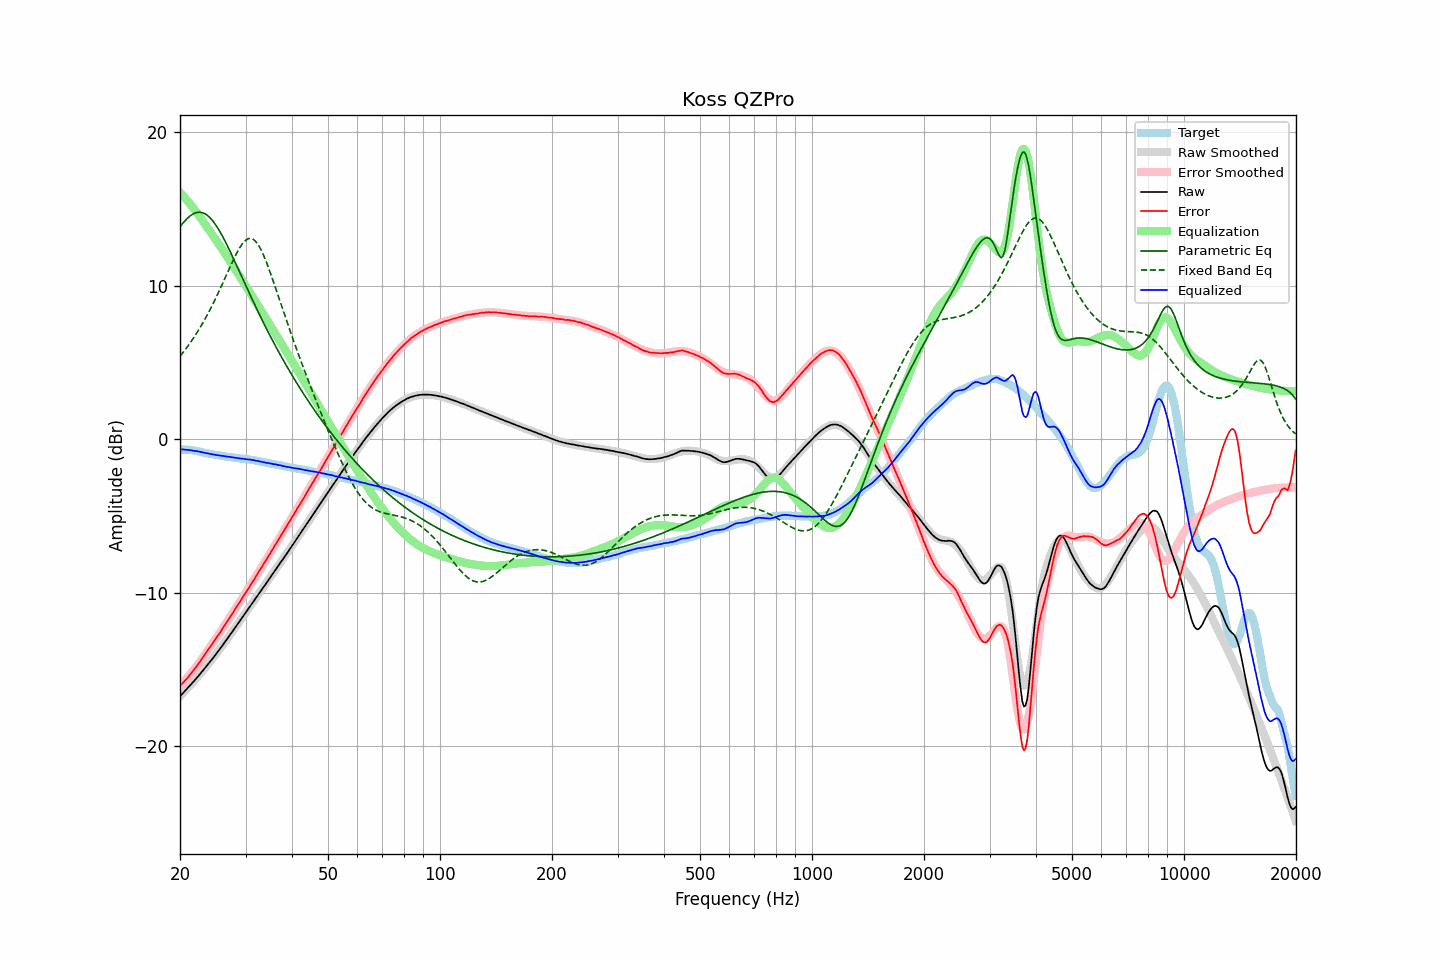

The table this chart was drawn from, first rows:
frequency, raw, error, smoothed, error_smoothed, equalization, parametric_eq, fixed_band_eq, equalized_raw, equalized_smoothed, target
20.00, -16.74, -16.06, -16.73, -16.08, 16.08, 13.84, 5.40, -0.66, -0.66, -0.68
20.20, -16.62, -15.94, -16.62, -15.96, 15.96, 13.97, 5.53, -0.66, -0.66, -0.68
20.40, -16.52, -15.84, -16.51, -15.84, 15.84, 14.09, 5.66, -0.67, -0.67, -0.68
20.61, -16.40, -15.72, -16.40, -15.72, 15.72, 14.21, 5.80, -0.68, -0.68, -0.68
20.81, -16.29, -15.61, -16.29, -15.60, 15.60, 14.32, 5.93, -0.69, -0.69, -0.68
21.02, -16.18, -15.50, -16.18, -15.48, 15.48, 14.42, 6.08, -0.70, -0.70, -0.68
21.23, -16.06, -15.36, -16.06, -15.35, 15.35, 14.51, 6.22, -0.71, -0.71, -0.70
21.44, -15.95, -15.24, -15.94, -15.22, 15.22, 14.59, 6.37, -0.73, -0.72, -0.71
21.66, -15.83, -15.10, -15.83, -15.09, 15.09, 14.66, 6.53, -0.74, -0.74, -0.73
21.87, -15.71, -14.97, -15.71, -14.95, 14.95, 14.71, 6.68, -0.76, -0.75, -0.75
22.09, -15.59, -14.83, -15.59, -14.82, 14.82, 14.75, 6.85, -0.77, -0.77, -0.76
22.31, -15.47, -14.68, -15.47, -14.68, 14.68, 14.77, 7.01, -0.79, -0.79, -0.79
22.54, -15.35, -14.54, -15.34, -14.54, 14.54, 14.78, 7.18, -0.81, -0.81, -0.81
22.76, -15.22, -14.39, -15.22, -14.39, 14.39, 14.77, 7.36, -0.83, -0.83, -0.83
22.99, -15.10, -14.24, -15.09, -14.24, 14.24, 14.75, 7.53, -0.86, -0.85, -0.86
23.22, -14.97, -14.08, -14.97, -14.09, 14.09, 14.71, 7.72, -0.88, -0.88, -0.89
23.45, -14.84, -13.92, -14.84, -13.94, 13.94, 14.65, 7.91, -0.90, -0.90, -0.92
23.69, -14.71, -13.78, -14.71, -13.79, 13.79, 14.58, 8.10, -0.92, -0.92, -0.93
23.92, -14.58, -13.63, -14.58, -13.64, 13.64, 14.49, 8.29, -0.94, -0.94, -0.95
24.16, -14.45, -13.49, -14.45, -13.49, 13.49, 14.38, 8.50, -0.96, -0.96, -0.96
24.40, -14.32, -13.34, -14.31, -13.33, 13.33, 14.26, 8.70, -0.98, -0.98, -0.98
24.65, -14.19, -13.19, -14.18, -13.18, 13.18, 14.13, 8.91, -1.01, -1.00, -1.00
24.89, -14.04, -13.03, -14.04, -13.03, 13.03, 13.99, 9.13, -1.02, -1.02, -1.02
25.14, -13.91, -12.88, -13.91, -12.87, 12.87, 13.83, 9.34, -1.03, -1.03, -1.03
25.39, -13.76, -12.72, -13.77, -12.72, 12.72, 13.66, 9.57, -1.05, -1.05, -1.05
25.65, -13.63, -12.57, -13.63, -12.56, 12.56, 13.48, 9.79, -1.07, -1.06, -1.06
25.91, -13.49, -12.40, -13.49, -12.41, 12.41, 13.30, 10.02, -1.08, -1.08, -1.09
26.16, -13.34, -12.25, -13.34, -12.25, 12.25, 13.10, 10.25, -1.10, -1.09, -1.10
26.43, -13.20, -12.09, -13.20, -12.09, 12.09, 12.90, 10.48, -1.11, -1.11, -1.11
26.69, -13.06, -11.92, -13.06, -11.93, 11.93, 12.69, 10.72, -1.13, -1.13, -1.14
26.96, -12.91, -11.76, -12.91, -11.77, 11.77, 12.48, 10.95, -1.14, -1.14, -1.15
27.23, -12.76, -11.60, -12.76, -11.60, 11.60, 12.26, 11.18, -1.16, -1.16, -1.16
27.50, -12.62, -11.45, -12.62, -11.44, 11.44, 12.04, 11.41, -1.18, -1.17, -1.17
27.77, -12.46, -11.28, -12.47, -11.28, 11.28, 11.82, 11.64, -1.18, -1.19, -1.19
28.05, -12.32, -11.12, -12.32, -11.12, 11.12, 11.59, 11.85, -1.20, -1.20, -1.20
28.33, -12.17, -10.95, -12.17, -10.96, 10.96, 11.36, 12.06, -1.21, -1.21, -1.22
28.62, -12.02, -10.79, -12.02, -10.79, 10.79, 11.14, 12.26, -1.23, -1.23, -1.23
28.90, -11.88, -10.63, -11.87, -10.63, 10.63, 10.91, 12.44, -1.25, -1.24, -1.25
29.19, -11.73, -10.46, -11.72, -10.47, 10.47, 10.68, 12.61, -1.26, -1.25, -1.27
29.48, -11.57, -10.30, -11.57, -10.30, 10.30, 10.45, 12.75, -1.27, -1.27, -1.27
29.78, -11.42, -10.14, -11.42, -10.14, 10.14, 10.22, 12.87, -1.28, -1.28, -1.28
30.08, -11.27, -9.98, -11.27, -9.97, 9.97, 9.99, 12.97, -1.30, -1.30, -1.29
30.38, -11.12, -9.81, -11.12, -9.81, 9.81, 9.76, 13.04, -1.31, -1.31, -1.31
30.68, -10.96, -9.64, -10.96, -9.64, 9.64, 9.54, 13.07, -1.32, -1.33, -1.32
30.99, -10.81, -9.46, -10.82, -9.47, 9.47, 9.31, 13.07, -1.33, -1.34, -1.35
31.30, -10.66, -9.30, -10.67, -9.31, 9.31, 9.09, 13.04, -1.35, -1.36, -1.36
31.61, -10.51, -9.14, -10.52, -9.14, 9.14, 8.86, 12.98, -1.37, -1.37, -1.37
31.93, -10.37, -8.98, -10.37, -8.97, 8.97, 8.64, 12.88, -1.40, -1.39, -1.39
32.24, -10.21, -8.80, -10.22, -8.81, 8.81, 8.42, 12.76, -1.41, -1.41, -1.42
32.57, -10.07, -8.63, -10.07, -8.64, 8.64, 8.21, 12.60, -1.43, -1.43, -1.44
32.89, -9.93, -8.48, -9.92, -8.47, 8.47, 7.99, 12.41, -1.46, -1.45, -1.45
33.22, -9.77, -8.29, -9.77, -8.30, 8.30, 7.78, 12.20, -1.47, -1.47, -1.48
33.55, -9.63, -8.14, -9.62, -8.13, 8.13, 7.57, 11.97, -1.50, -1.49, -1.49
33.89, -9.48, -7.96, -9.47, -7.96, 7.96, 7.36, 11.72, -1.52, -1.51, -1.52
34.23, -9.33, -7.79, -9.32, -7.79, 7.79, 7.15, 11.46, -1.54, -1.53, -1.54
34.57, -9.17, -7.61, -9.17, -7.62, 7.62, 6.95, 11.18, -1.55, -1.55, -1.56
34.92, -9.02, -7.44, -9.02, -7.44, 7.44, 6.74, 10.89, -1.57, -1.58, -1.58
35.27, -8.87, -7.27, -8.87, -7.27, 7.27, 6.54, 10.59, -1.60, -1.60, -1.60
35.62, -8.72, -7.10, -8.72, -7.10, 7.10, 6.34, 10.29, -1.62, -1.62, -1.62
35.97, -8.57, -6.93, -8.57, -6.93, 6.93, 6.15, 9.98, -1.64, -1.64, -1.64
... 635 more rows
